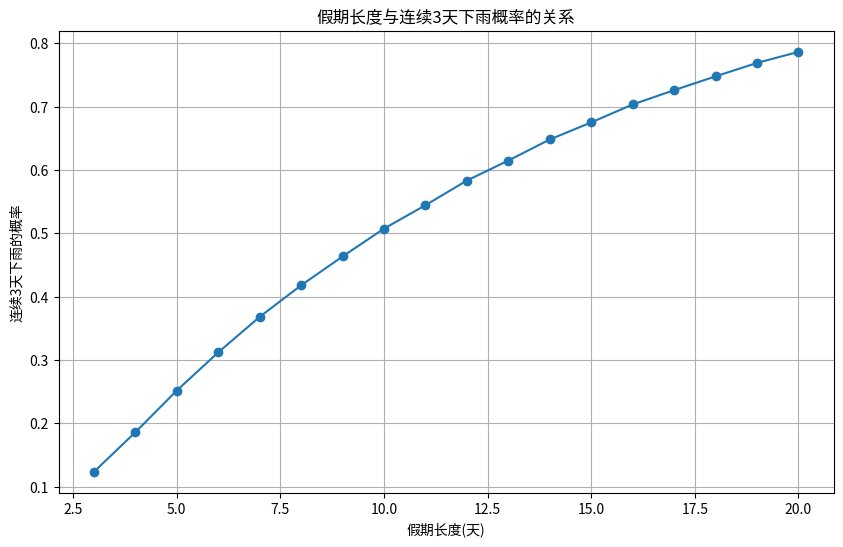
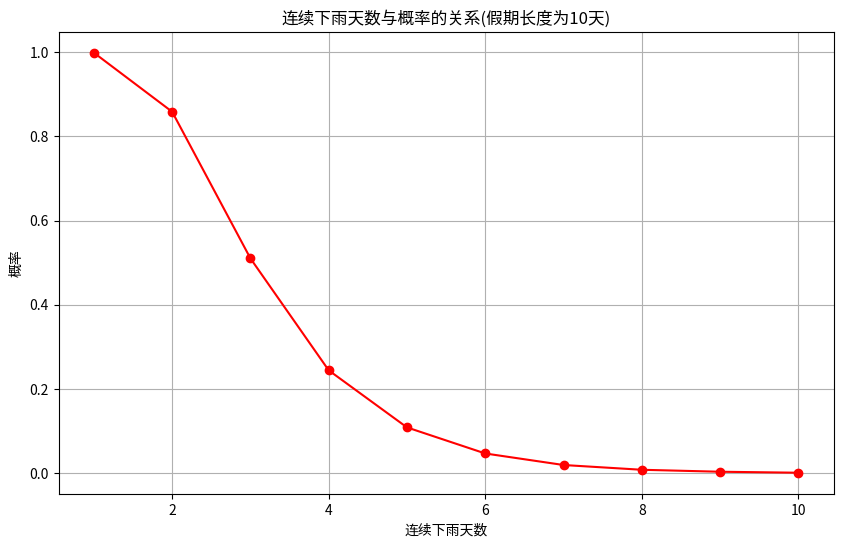

Reproduce these figures in Python, in order.
# 随机模拟方法
import numpy as np
import matplotlib.pyplot as plt
plt.rcParams['font.family'] = ['Noto Sans CJK JP']
def simulate_rain(n, m, num_simulations=100000):
    """
    模拟n天假期中连续m天下雨的概率
    
    参数:
    n: 假期总天数
    m: 连续下雨天数
    num_simulations: 模拟次数
    
    返回:
    连续m天下雨的概率
    """
    count = 0
    for _ in range(num_simulations):
        # 生成n天的天气情况，True表示下雨，False表示不下雨
        weather = np.random.random(n) < 0.5
        
        # 检查是否有连续m天下雨
        has_consecutive_rainy_days = False
        for i in range(n - m + 1):
            if all(weather[i:i+m]):
                has_consecutive_rainy_days = True
                break
        
        if has_consecutive_rainy_days:
            count += 1
    
    return count / num_simulations

# 测试不同假期长度和连续下雨天数的情况
def main():
    # 固定m=3，变化n
    n_values = list(range(3, 21))
    probabilities = []
    
    for n in n_values:
        prob = simulate_rain(n, 3)
        probabilities.append(prob)
        print(f"假期长度为{n}天，连续3天下雨的概率约为: {prob:.4f}")
    
    plt.figure(figsize=(10, 6))
    plt.plot(n_values, probabilities, marker='o')
    plt.title('假期长度与连续3天下雨概率的关系')
    plt.xlabel('假期长度(天)')
    plt.ylabel('连续3天下雨的概率')
    plt.grid(True)
    plt.savefig('rain_probability.png')
    plt.show()
    
    # 固定n=10，变化m
    m_values = list(range(1, 11))
    probabilities = []
    
    for m in m_values:
        prob = simulate_rain(10, m)
        probabilities.append(prob)
        print(f"假期长度为10天，连续{m}天下雨的概率约为: {prob:.4f}")
    
    # 绘制概率变化图
    plt.figure(figsize=(10, 6))
    plt.plot(m_values, probabilities, marker='o', color='red')
    plt.title('连续下雨天数与概率的关系(假期长度为10天)')
    plt.xlabel('连续下雨天数')
    plt.ylabel('概率')
    plt.grid(True)
    plt.savefig('consecutive_rain_probability.png')
    plt.show()

if __name__ == "__main__":
    main()
